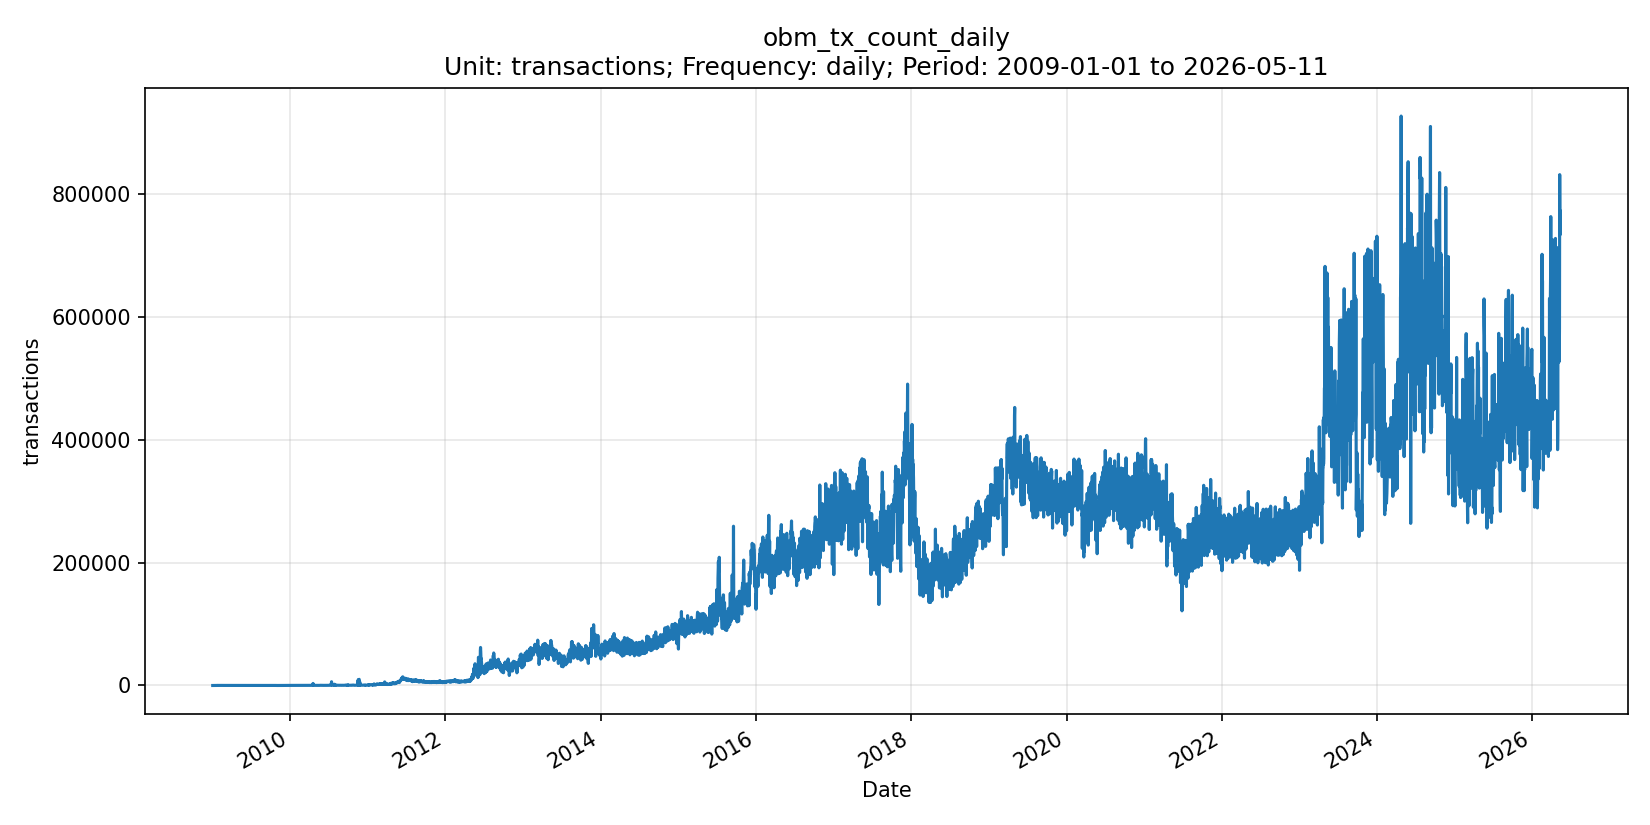

Source data for this figure (header and first rows):
date, series_id, value, unit, frequency, release_version
2009-01-01, obm_tx_count_daily, 0, transactions, daily, OBM v0.1.0
2009-01-02, obm_tx_count_daily, 0, transactions, daily, OBM v0.1.0
2009-01-03, obm_tx_count_daily, 1, transactions, daily, OBM v0.1.0
2009-01-04, obm_tx_count_daily, 0, transactions, daily, OBM v0.1.0
2009-01-05, obm_tx_count_daily, 0, transactions, daily, OBM v0.1.0
2009-01-06, obm_tx_count_daily, 0, transactions, daily, OBM v0.1.0
2009-01-07, obm_tx_count_daily, 0, transactions, daily, OBM v0.1.0
2009-01-08, obm_tx_count_daily, 0, transactions, daily, OBM v0.1.0
2009-01-09, obm_tx_count_daily, 14, transactions, daily, OBM v0.1.0
2009-01-10, obm_tx_count_daily, 61, transactions, daily, OBM v0.1.0
2009-01-11, obm_tx_count_daily, 93, transactions, daily, OBM v0.1.0
2009-01-12, obm_tx_count_daily, 101, transactions, daily, OBM v0.1.0
2009-01-13, obm_tx_count_daily, 123, transactions, daily, OBM v0.1.0
2009-01-14, obm_tx_count_daily, 130, transactions, daily, OBM v0.1.0
2009-01-15, obm_tx_count_daily, 134, transactions, daily, OBM v0.1.0
2009-01-16, obm_tx_count_daily, 110, transactions, daily, OBM v0.1.0
2009-01-17, obm_tx_count_daily, 109, transactions, daily, OBM v0.1.0
2009-01-18, obm_tx_count_daily, 108, transactions, daily, OBM v0.1.0
2009-01-19, obm_tx_count_daily, 117, transactions, daily, OBM v0.1.0
2009-01-20, obm_tx_count_daily, 115, transactions, daily, OBM v0.1.0
2009-01-21, obm_tx_count_daily, 103, transactions, daily, OBM v0.1.0
2009-01-22, obm_tx_count_daily, 92, transactions, daily, OBM v0.1.0
2009-01-23, obm_tx_count_daily, 86, transactions, daily, OBM v0.1.0
2009-01-24, obm_tx_count_daily, 202, transactions, daily, OBM v0.1.0
2009-01-25, obm_tx_count_daily, 192, transactions, daily, OBM v0.1.0
2009-01-26, obm_tx_count_daily, 97, transactions, daily, OBM v0.1.0
2009-01-27, obm_tx_count_daily, 98, transactions, daily, OBM v0.1.0
2009-01-28, obm_tx_count_daily, 112, transactions, daily, OBM v0.1.0
2009-01-29, obm_tx_count_daily, 122, transactions, daily, OBM v0.1.0
2009-01-30, obm_tx_count_daily, 117, transactions, daily, OBM v0.1.0
2009-01-31, obm_tx_count_daily, 139, transactions, daily, OBM v0.1.0
2009-02-01, obm_tx_count_daily, 114, transactions, daily, OBM v0.1.0
2009-02-02, obm_tx_count_daily, 129, transactions, daily, OBM v0.1.0
2009-02-03, obm_tx_count_daily, 155, transactions, daily, OBM v0.1.0
2009-02-04, obm_tx_count_daily, 119, transactions, daily, OBM v0.1.0
2009-02-05, obm_tx_count_daily, 126, transactions, daily, OBM v0.1.0
2009-02-06, obm_tx_count_daily, 122, transactions, daily, OBM v0.1.0
2009-02-07, obm_tx_count_daily, 133, transactions, daily, OBM v0.1.0
2009-02-08, obm_tx_count_daily, 133, transactions, daily, OBM v0.1.0
2009-02-09, obm_tx_count_daily, 135, transactions, daily, OBM v0.1.0
2009-02-10, obm_tx_count_daily, 120, transactions, daily, OBM v0.1.0
2009-02-11, obm_tx_count_daily, 135, transactions, daily, OBM v0.1.0
2009-02-12, obm_tx_count_daily, 119, transactions, daily, OBM v0.1.0
2009-02-13, obm_tx_count_daily, 124, transactions, daily, OBM v0.1.0
2009-02-14, obm_tx_count_daily, 136, transactions, daily, OBM v0.1.0
2009-02-15, obm_tx_count_daily, 131, transactions, daily, OBM v0.1.0
2009-02-16, obm_tx_count_daily, 123, transactions, daily, OBM v0.1.0
2009-02-17, obm_tx_count_daily, 117, transactions, daily, OBM v0.1.0
2009-02-18, obm_tx_count_daily, 118, transactions, daily, OBM v0.1.0
2009-02-19, obm_tx_count_daily, 125, transactions, daily, OBM v0.1.0
2009-02-20, obm_tx_count_daily, 122, transactions, daily, OBM v0.1.0
2009-02-21, obm_tx_count_daily, 114, transactions, daily, OBM v0.1.0
2009-02-22, obm_tx_count_daily, 125, transactions, daily, OBM v0.1.0
2009-02-23, obm_tx_count_daily, 108, transactions, daily, OBM v0.1.0
2009-02-24, obm_tx_count_daily, 106, transactions, daily, OBM v0.1.0
2009-02-25, obm_tx_count_daily, 105, transactions, daily, OBM v0.1.0
2009-02-26, obm_tx_count_daily, 107, transactions, daily, OBM v0.1.0
2009-02-27, obm_tx_count_daily, 116, transactions, daily, OBM v0.1.0
2009-02-28, obm_tx_count_daily, 100, transactions, daily, OBM v0.1.0
2009-03-01, obm_tx_count_daily, 105, transactions, daily, OBM v0.1.0
... 6,280 more rows
